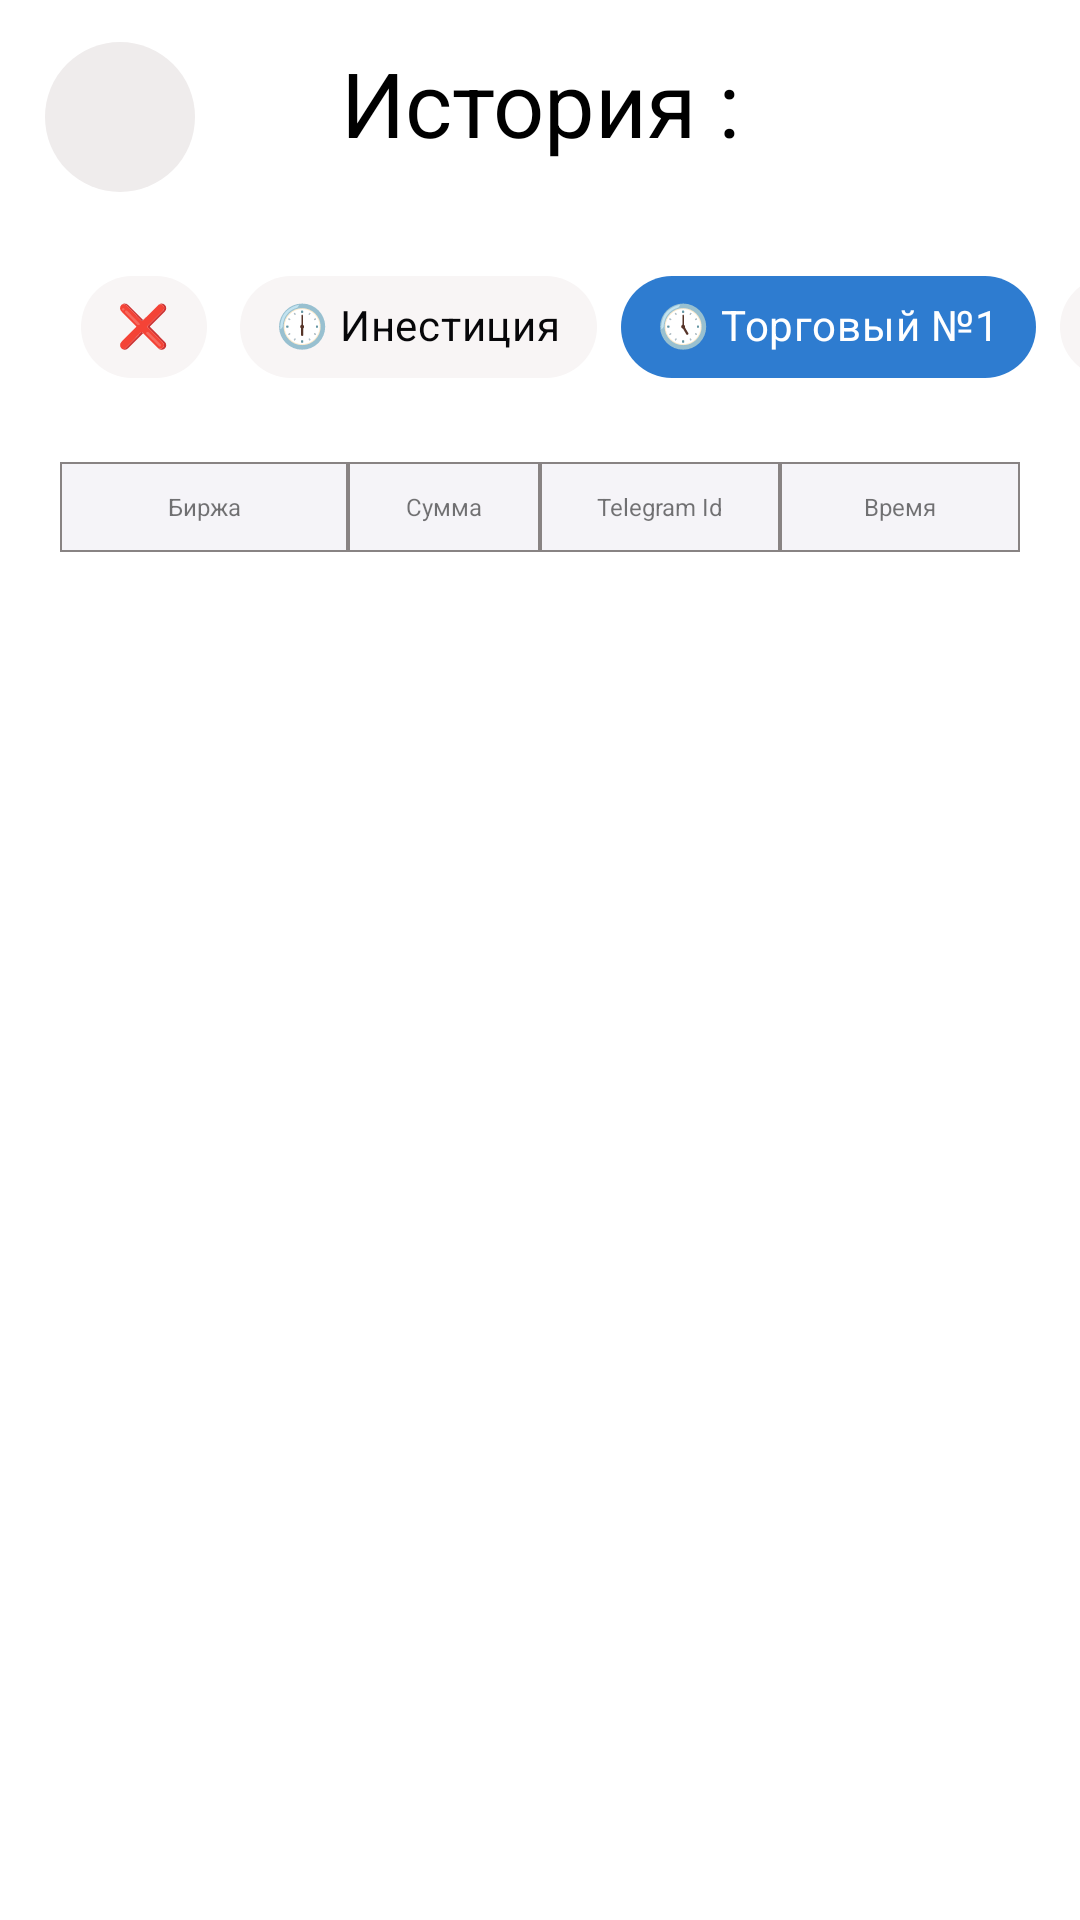

Write the Android layout XML for this screen, with the resource values it uses.
<!-- AndroidManifest.xml: application theme Theme.InvestProject -->
<!-- res/layout/fragment_history2.xml -->
<?xml version="1.0" encoding="utf-8"?>
<androidx.constraintlayout.widget.ConstraintLayout xmlns:android="http://schemas.android.com/apk/res/android"
    xmlns:app="http://schemas.android.com/apk/res-auto"
    xmlns:tools="http://schemas.android.com/tools"
    android:layout_width="match_parent"
    android:layout_height="match_parent"
    tools:context=".ui.History.HistoryFragment2">

    <ImageButton
        android:id="@+id/btnBack"
        android:layout_width="50dp"
        android:layout_height="50dp"
        android:layout_marginStart="15dp"
        android:layout_marginTop="14dp"
        android:background="@drawable/yumaloq"
        android:src="@drawable/ic_baseline_chevron_left_24"
        app:layout_constraintStart_toStartOf="parent"
        app:layout_constraintTop_toTopOf="parent"
        tools:ignore="ContentDescription" />

    <TextView
        android:id="@+id/txtHistory"
        android:layout_width="wrap_content"
        android:layout_height="wrap_content"
        android:layout_marginTop="14dp"
        android:gravity="center"
        android:text="История :"
        android:textColor="@color/black"
        android:textSize="30sp"
        app:layout_constraintEnd_toEndOf="parent"
        app:layout_constraintStart_toStartOf="parent"
        app:layout_constraintTop_toTopOf="parent" />

    <HorizontalScrollView
        android:id="@+id/hrscroll"
        android:layout_width="match_parent"
        android:layout_height="60dp"
        android:layout_marginStart="24dp"
        android:layout_marginTop="20dp"
        android:scrollbars="none"
        app:layout_constraintStart_toStartOf="parent"
        app:layout_constraintTop_toBottomOf="@id/btnBack">

        <LinearLayout
            android:layout_width="match_parent"
            android:layout_height="match_parent">

            <com.google.android.material.chip.ChipGroup
                android:id="@+id/mealTypeChipGroup"
                android:layout_width="match_parent"
                android:layout_height="match_parent"
                app:checkedChip="@id/chipTrade1"
                app:selectionRequired="true"
                app:singleSelection="true">

                <com.google.android.material.chip.Chip
                    android:id="@+id/chipClose"
                    style="@style/chipStyle"
                    android:layout_width="wrap_content"
                    android:layout_height="50dp"
                    android:text="❌" />

                <com.google.android.material.chip.Chip
                    android:id="@+id/chipInvest"
                    style="@style/chipStyle"
                    android:layout_width="wrap_content"
                    android:layout_height="50dp"
                    android:text="🕕 Инестиция" />

                <com.google.android.material.chip.Chip
                    android:id="@+id/chipTrade1"
                    style="@style/chipStyle"
                    android:layout_width="wrap_content"
                    android:layout_height="50dp"
                    android:text="🕔 Торговый №1" />

                <com.google.android.material.chip.Chip
                    android:id="@+id/chipTrade2"
                    style="@style/chipStyle"
                    android:layout_width="140dp"
                    android:layout_height="50dp"
                    android:text="🕒 Торговый №2" />


            </com.google.android.material.chip.ChipGroup>
        </LinearLayout>
    </HorizontalScrollView>


    <androidx.constraintlayout.widget.ConstraintLayout
        android:id="@+id/scroll"
        android:layout_width="match_parent"
        android:layout_height="0dp"
        android:layout_marginStart="20dp"
        android:layout_marginTop="10dp"
        android:layout_marginEnd="20dp"
        app:layout_constraintBottom_toBottomOf="parent"
        app:layout_constraintTop_toBottomOf="@id/hrscroll"
        tools:ignore="ScrollViewSize,UnknownId">

        <LinearLayout
            android:id="@+id/headerLayout"
            android:layout_width="match_parent"
            android:layout_height="30dp"
            android:background="#6EC319"
            android:orientation="horizontal"
            app:layout_constraintBottom_toTopOf="@id/bottomNavigationMenu"
            app:layout_constraintTop_toTopOf="parent"
            tools:ignore="MissingConstraints,NotSibling">

            <TextView
                android:id="@+id/txtProperty"
                android:layout_width="0dp"
                android:layout_height="30dp"
                android:layout_weight="3"
                android:background="@drawable/row_item_style"
                android:gravity="center"
                android:text="Биржа"
                android:textSize="8dp" />

            <TextView
                android:id="@+id/txtSumma"
                android:layout_width="0dp"
                android:layout_height="30dp"
                android:layout_weight="2"
                android:background="@drawable/row_item_style"
                android:gravity="center"
                android:text="Сумма"
                android:textSize="8dp" />

            <TextView
                android:id="@+id/txtTelegram"
                android:layout_width="0dp"
                android:layout_height="30dp"
                android:layout_weight="2.5"
                android:background="@drawable/row_item_style"
                android:gravity="center"
                android:text="Telegram Id"
                android:textSize="8dp" />

            <TextView
                android:id="@+id/txtTime"
                android:layout_width="0dp"
                android:layout_height="30dp"
                android:layout_weight="2.5"
                android:background="@drawable/row_item_style"
                android:gravity="center"
                android:text="Время"
                android:textSize="8dp" />

        </LinearLayout>

        <androidx.recyclerview.widget.RecyclerView
            android:id="@+id/recyclerview"
            android:layout_width="match_parent"
            android:layout_height="0dp"
            app:layoutManager="androidx.recyclerview.widget.LinearLayoutManager"
            app:layout_constraintBottom_toBottomOf="parent"
            app:layout_constraintTop_toBottomOf="@id/headerLayout"
            app:layout_constraintVertical_bias="1.0"
            tools:layout_editor_absoluteX="125dp"
            tools:listitem="@layout/history_item" />
    </androidx.constraintlayout.widget.ConstraintLayout>


</androidx.constraintlayout.widget.ConstraintLayout>
<!-- res/layout/history_item.xml (included above) -->
<?xml version="1.0" encoding="utf-8"?>
<com.google.android.material.card.MaterialCardView xmlns:android="http://schemas.android.com/apk/res/android"
    xmlns:app="http://schemas.android.com/apk/res-auto"
    android:layout_width="match_parent"
    android:layout_height="wrap_content">

    <LinearLayout
        android:layout_width="match_parent"
        android:layout_height="match_parent">

        <LinearLayout
            android:id="@+id/headerLayout"
            android:layout_width="match_parent"
            android:layout_height="23dp"
            android:background="#000000"
            android:orientation="horizontal"
            app:layout_constraintTop_toTopOf="parent">

            <TextView
                android:id="@+id/txtProperty"
                android:layout_width="0dp"
                android:layout_height="23dp"
                android:layout_weight="3"
                android:background="@drawable/row_item_detail"
                android:gravity="center"
                android:text="Торговый №1"
                android:textSize="10dp" />

            <TextView
                android:id="@+id/txtAmount"
                android:layout_width="0dp"
                android:layout_height="23dp"
                android:textSize="10dp"
                android:layout_weight="2"
                android:background="@drawable/row_item_detail"
                android:gravity="center"
                android:text="Сумма" />

            <TextView
                android:id="@+id/txt_id_tg"
                android:layout_width="0dp"
                android:layout_height="23dp"
                android:layout_weight="2.5"
                android:textSize="10dp"
                android:background="@drawable/row_item_detail"
                android:gravity="center"
                android:text="Telegram Id" />

            <TextView
                android:id="@+id/txtClock"
                android:layout_width="0dp"
                android:layout_height="23dp"
                android:layout_weight="2.5"
                android:textSize="10dp"
                android:background="@drawable/row_item_detail"
                android:gravity="center"
                android:text="Время" />


        </LinearLayout>
    </LinearLayout>

</com.google.android.material.card.MaterialCardView>
<!-- resources referenced by this layout -->
<resources>
  <color name="black">#FF000000</color>
  <!-- drawable row_item_detail (drawable) -->
  <?xml version="1.0" encoding="utf-8"?>
  <shape xmlns:android="http://schemas.android.com/apk/res/android"
      android:shape="rectangle">
      <stroke
          android:width="0.5dp"
          android:color="#FFFFFF"/>
      <solid
          android:color="#F5F4F8"/>
  </shape>
  <!-- drawable row_item_style (drawable) -->
  <?xml version="1.0" encoding="utf-8"?>
  <shape xmlns:android="http://schemas.android.com/apk/res/android"
      android:shape="rectangle">
      <stroke
          android:width="0.5dp"
          android:color="#888383"/>
      <solid
          android:color="#F5F4F8"/>
  
  </shape>
  <!-- drawable yumaloq (drawable) -->
  <?xml version="1.0" encoding="utf-8"?>
  <shape xmlns:android="http://schemas.android.com/apk/res/android"
      android:shape="oval">
      <solid
          android:color="#EFECEC"/>
  
  
  </shape>
  <style name="chipStyle" parent="Widget.MaterialComponents.Chip.Choice">
          <item name="chipBackgroundColor">@color/chip_background</item>
          <item name="android:textColor">@color/chip_text_color</item>
          <item name="checkedIconTint">@color/chip_text_color</item>
      </style>
  <style name="Theme.InvestProject" parent="Theme.MaterialComponents.DayNight.DarkActionBar">
          
          <item name="colorPrimary">@color/teal_700</item>
          <item name="colorPrimaryVariant">@color/black</item>
          <item name="colorOnPrimary">@color/white</item>
          
          <item name="colorSecondary">@color/teal_200</item>
          <item name="colorSecondaryVariant">@color/teal_700</item>
          <item name="colorOnSecondary">@color/black</item>
          
          <item name="android:statusBarColor" tools:targetApi="l">?attr/colorPrimaryVariant</item>
          
          <item name="bottomSheetDialogTheme">@style/ModalBottomSheet</item>
  
      </style>
  <color name="teal_700">#FF018786</color>
  <color name="white">#FFFFFFFF</color>
  <color name="teal_200">#FF03DAC5</color>
  <style name="ModalBottomSheet" parent="Theme.Design.Light.BottomSheetDialog">
          <item name="bottomSheetStyle">@style/bottomSheet</item>
      </style>
  <style name="bottomSheet" parent="Widget.Design.BottomSheet.Modal">
          <item name="android:background">@drawable/bottom_sheet_style</item>
          <item name="android:windowIsFloating">false</item>
          <item name="android:windowSoftInputMode">adjustResize</item>
      </style>
  <!-- drawable bottom_sheet_style (drawable) -->
  <?xml version="1.0" encoding="utf-8"?>
  <shape xmlns:android="http://schemas.android.com/apk/res/android"
      android:shape="rectangle">
      <corners
          android:topRightRadius="20dp"
          android:topLeftRadius="20dp"/>
      <solid
          android:color="#FFFFFF"/>
  
  </shape>
</resources>
